Dataset: training_data (GitHub, KushagraB424/visual-product-search). Classes: blouse, coat, dress, hoodie, jacket, jeans, pants, shirt, shorts, skirt, suit, sweater, t-shirt, tank top.

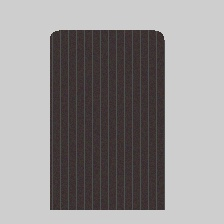
Label: suit

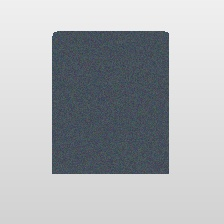
Label: jacket

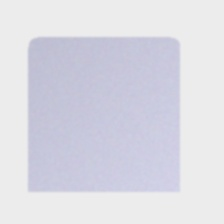
Label: blouse

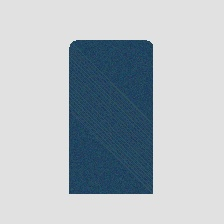
Label: jeans

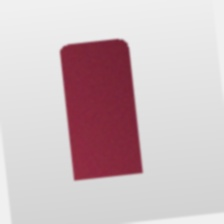
Label: dress

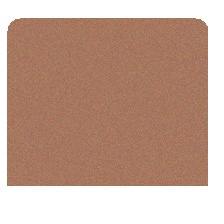
Label: shorts
